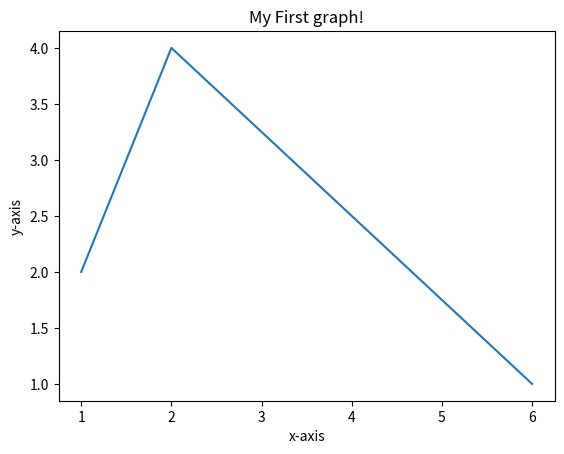

Here is the Python script that generated this plot:
import matplotlib.pyplot as plt
x=[1,2,6]
y=[2,4,1]
plt.plot(x,y)
plt.xlabel('x-axis')
plt.ylabel('y-axis')
plt.title('My First graph!')
plt.show()